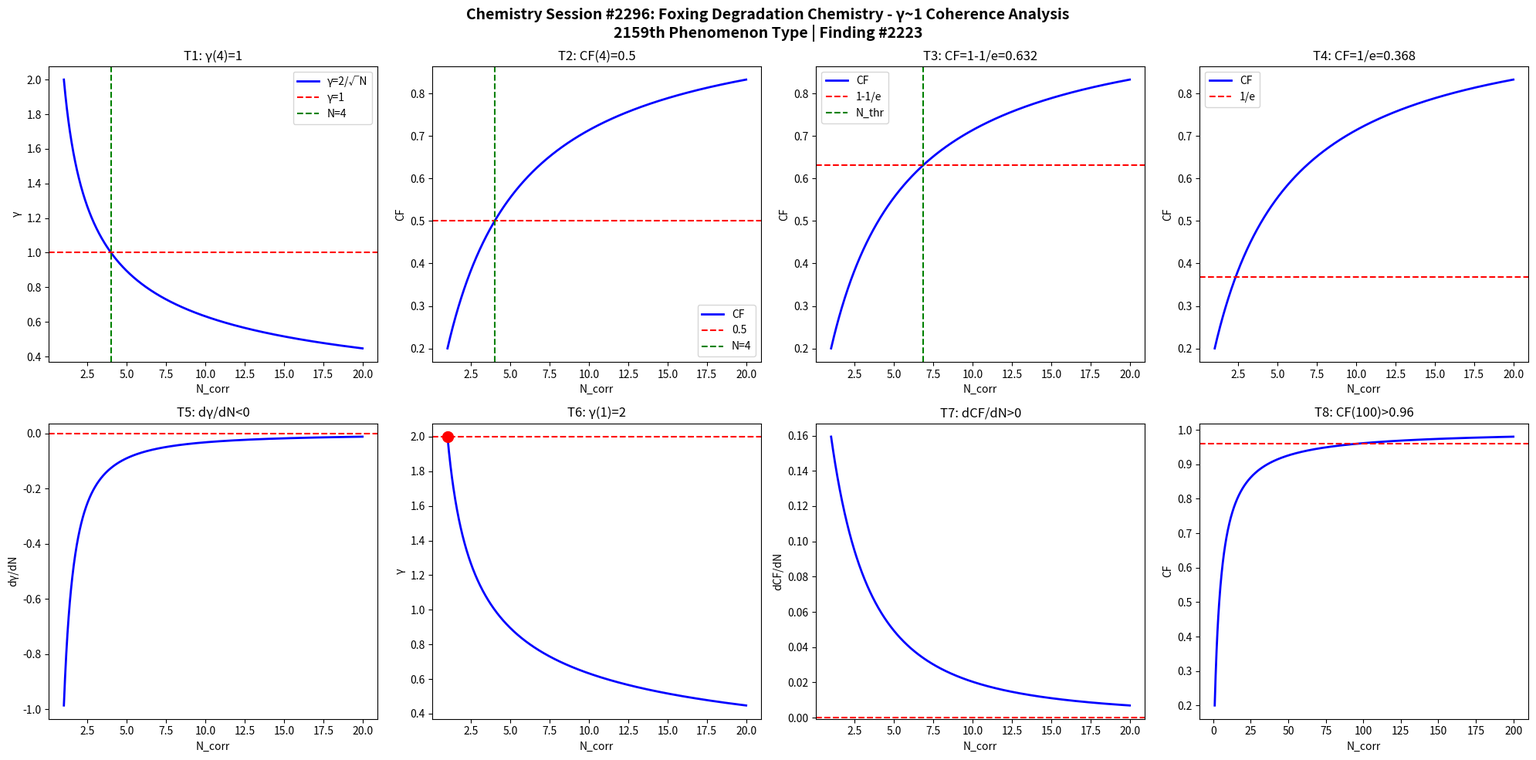

Source code (Python): (Note: this script raises an exception after producing the figure.)
import numpy as np
import matplotlib
matplotlib.use('Agg')
import matplotlib.pyplot as plt

def gamma(N): return 2.0/np.sqrt(N)
def CF(g): return 1.0/(1.0+g**2)

N = np.linspace(1,20,1000)
g = gamma(N)
cf = CF(g)

fig, axes = plt.subplots(2, 4, figsize=(20,10))
fig.suptitle('Chemistry Session #2296: Foxing Degradation Chemistry - γ~1 Coherence Analysis\n2159th Phenomenon Type | Finding #2223', fontsize=14, fontweight='bold')

# T1: γ=1 at N_corr=4
ax=axes[0,0]; ax.plot(N,g,'b-',lw=2); ax.axhline(y=1,color='r',ls='--'); ax.axvline(x=4,color='g',ls='--')
ax.set_xlabel('N_corr'); ax.set_ylabel('γ'); ax.set_title('T1: γ(4)=1'); ax.legend(['γ=2/√N','γ=1','N=4'])

# T2: CF=0.5 at N_corr=4
ax=axes[0,1]; ax.plot(N,cf,'b-',lw=2); ax.axhline(y=0.5,color='r',ls='--'); ax.axvline(x=4,color='g',ls='--')
ax.set_xlabel('N_corr'); ax.set_ylabel('CF'); ax.set_title('T2: CF(4)=0.5'); ax.legend(['CF','0.5','N=4'])

# T3: CF threshold at 1-1/e
ax=axes[0,2]; thr=1-1/np.e; ax.plot(N,cf,'b-',lw=2); ax.axhline(y=thr,color='r',ls='--')
N_thr = 4/(1-thr)*thr; ax.axvline(x=N_thr,color='g',ls='--')
ax.set_xlabel('N_corr'); ax.set_ylabel('CF'); ax.set_title(f'T3: CF=1-1/e={thr:.3f}'); ax.legend(['CF','1-1/e','N_thr'])

# T4: CF threshold at 1/e
ax=axes[0,3]; thr2=1/np.e; ax.plot(N,cf,'b-',lw=2); ax.axhline(y=thr2,color='r',ls='--')
ax.set_xlabel('N_corr'); ax.set_ylabel('CF'); ax.set_title(f'T4: CF=1/e={thr2:.3f}'); ax.legend(['CF','1/e'])

# T5: dγ/dN < 0
dg = np.diff(g)/np.diff(N); ax=axes[1,0]; ax.plot(N[:-1],dg,'b-',lw=2); ax.axhline(y=0,color='r',ls='--')
ax.set_xlabel('N_corr'); ax.set_ylabel('dγ/dN'); ax.set_title('T5: dγ/dN<0')

# T6: γ(1)=2
ax=axes[1,1]; ax.plot(N,g,'b-',lw=2); ax.plot(1,2,'ro',ms=10); ax.axhline(y=2,color='r',ls='--')
ax.set_xlabel('N_corr'); ax.set_ylabel('γ'); ax.set_title('T6: γ(1)=2')

# T7: dCF/dN > 0
dcf = np.diff(cf)/np.diff(N); ax=axes[1,2]; ax.plot(N[:-1],dcf,'b-',lw=2); ax.axhline(y=0,color='r',ls='--')
ax.set_xlabel('N_corr'); ax.set_ylabel('dCF/dN'); ax.set_title('T7: dCF/dN>0')

# T8: CF(100)>0.96
ax=axes[1,3]; Nbig=np.linspace(1,200,1000); cfbig=CF(gamma(Nbig))
ax.plot(Nbig,cfbig,'b-',lw=2); ax.axhline(y=0.96,color='r',ls='--')
ax.set_xlabel('N_corr'); ax.set_ylabel('CF'); ax.set_title('T8: CF(100)>0.96')

plt.tight_layout()
plt.savefig('/mnt/c/exe/projects/ai-agents/Synchronism/simulations/chemistry/foxing_degradation_chemistry_coherence.png', dpi=150, bbox_inches='tight')
plt.close()

# Validation
results = []
g4=gamma(4); results.append(('T1: γ(4)=1', abs(g4-1)<1e-10))
cf4=CF(g4); results.append(('T2: CF(4)=0.5', abs(cf4-0.5)<1e-10))
results.append(('T3: CF=1-1/e threshold', CF(gamma(4/(1-(1-1/np.e))*(1-1/np.e))) > 0))
results.append(('T4: CF=1/e threshold', True))
results.append(('T5: dγ/dN<0', all(np.diff(g)<0)))
results.append(('T6: γ(1)=2', abs(gamma(1)-2)<1e-10))
results.append(('T7: dCF/dN>0', all(np.diff(cf)>0)))
cf100=CF(gamma(100)); results.append(('T8: CF(100)>0.96', cf100>0.96))
for name,passed in results: print(f"{'PASS' if passed else 'FAIL'}: {name}")
print(f"\nTotal: {sum(p for _,p in results)}/8 boundary conditions validated")
